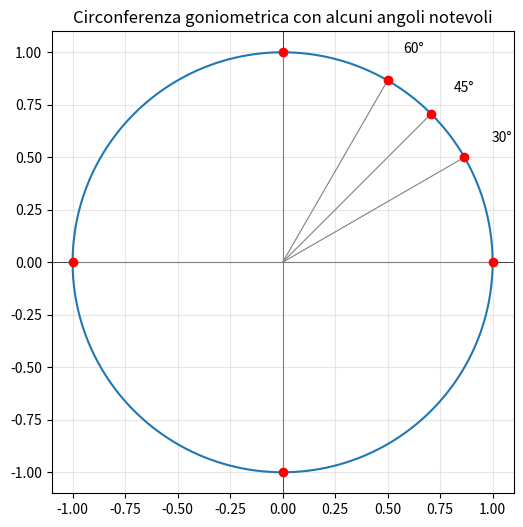

Reproduce this figure in Python. (Note: this script raises an exception after producing the figure.)
import numpy as np
import matplotlib.pyplot as plt

# Conversione gradi <-> radianti
def gradi_a_radianti(g):
    return g * np.pi / 180

def radianti_a_gradi(r):
    return r * 180 / np.pi

angoli_gradi = [0, 30, 45, 60, 90, 180, 270, 360]
for g in angoli_gradi:
    r = gradi_a_radianti(g)
    print(f"{g}° = {r:.4f} rad", end="")
    if g in [30, 45, 60, 90, 180, 270, 360]:
        # confronto con la forma esatta con pi greco
        frazioni = {30: "π/6", 45: "π/4", 60: "π/3", 90: "π/2", 180: "π", 270: "3π/2", 360: "2π"}
        print(f"  (= {frazioni[g]})")
    else:
        print()

# Disegniamo la circonferenza goniometrica con alcuni angoli notevoli
fig, ax = plt.subplots(figsize=(6, 6))
theta_cerchio = np.linspace(0, 2*np.pi, 200)
ax.plot(np.cos(theta_cerchio), np.sin(theta_cerchio), color='tab:blue')
ax.axhline(y=0, color='black', linewidth=0.5)
ax.axvline(x=0, color='black', linewidth=0.5)

for g in [0, 30, 45, 60, 90, 180, 270]:
    r = gradi_a_radianti(g)
    x, y = np.cos(r), np.sin(r)
    ax.plot([0, x], [0, y], color='gray', linewidth=0.8)
    ax.plot(x, y, 'ro')
    ax.annotate(f"{g}°", (x*1.15, y*1.15))

ax.set_aspect('equal')
ax.set_title("Circonferenza goniometrica con alcuni angoli notevoli")
ax.grid(True, alpha=0.3)
plt.show()

import sympy as sp

gradi = 135
radianti = sp.Rational(gradi, 180) * sp.pi
print(f"{gradi}° in radianti:", radianti)

angolo_equivalente = gradi - 360
print(f"Angolo equivalente: {angolo_equivalente}°  (minore di -180°? {angolo_equivalente < -180})")
